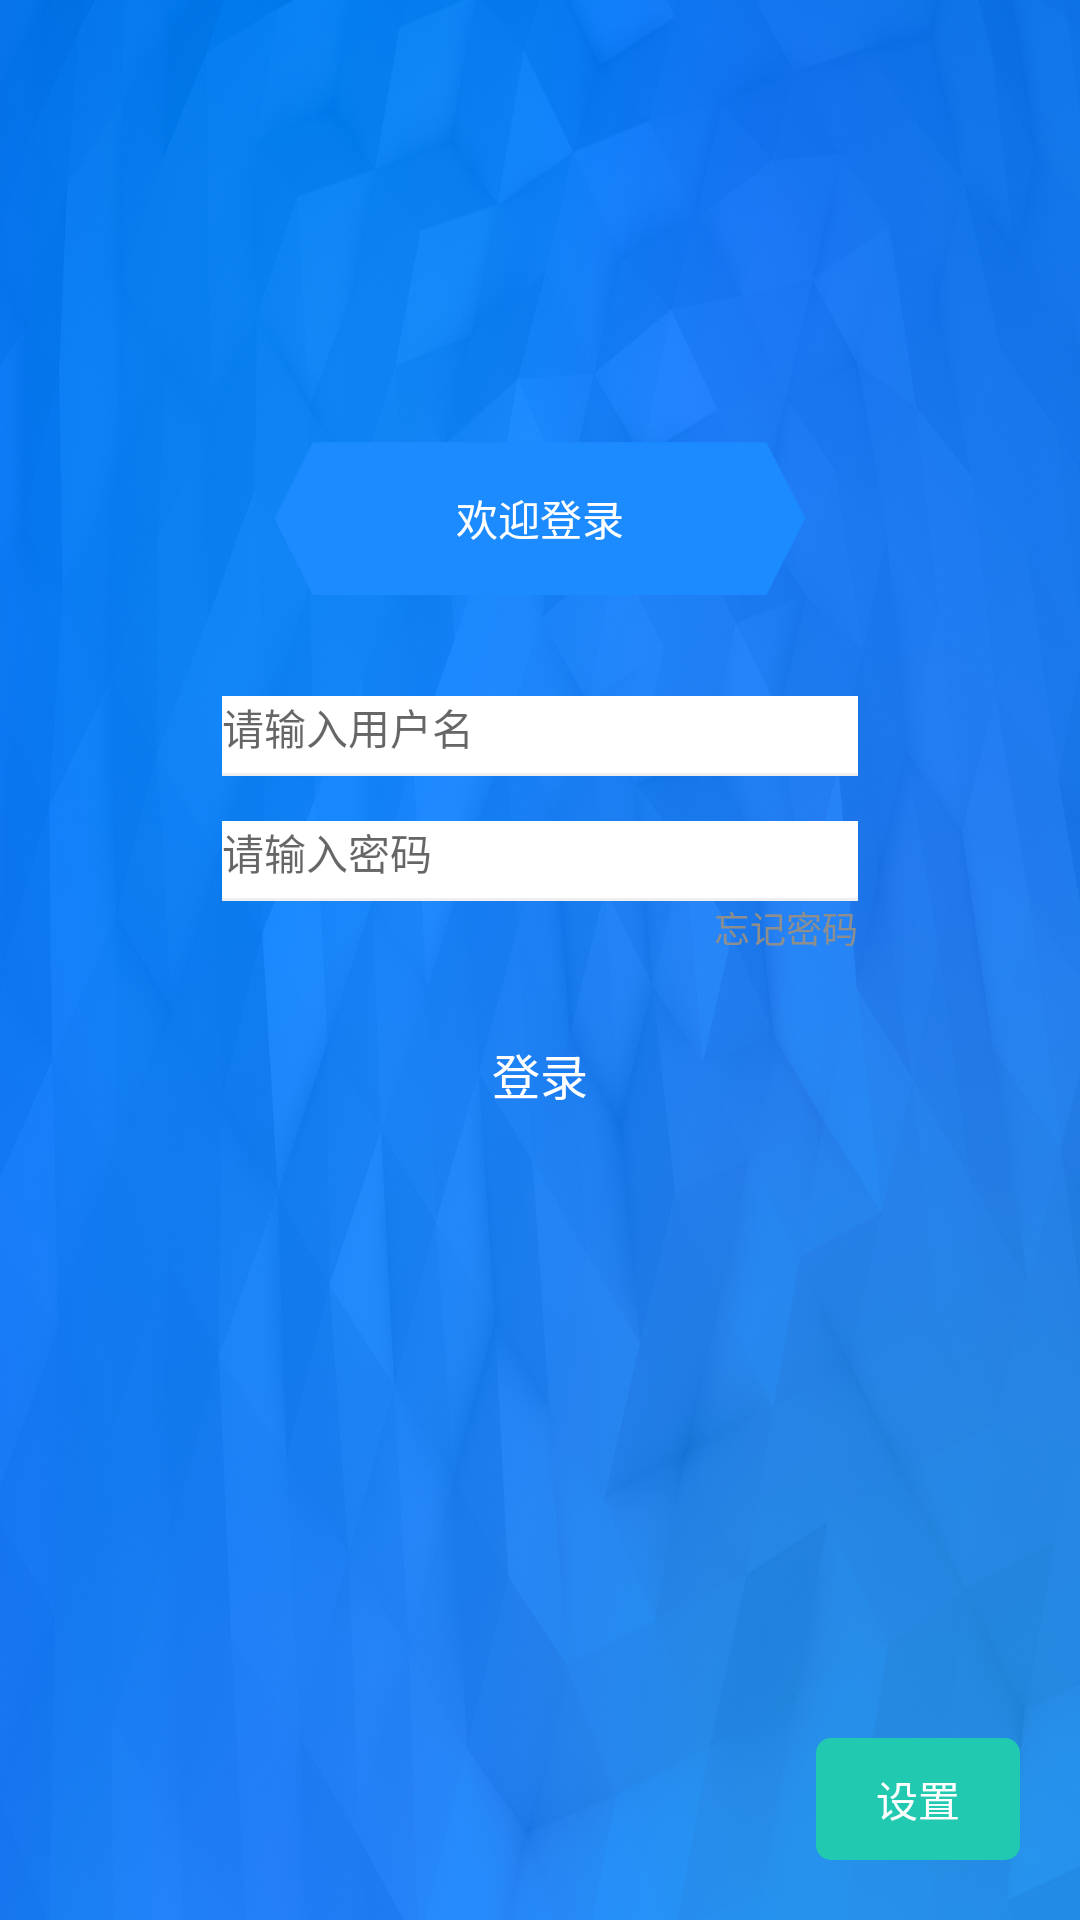

Reconstruct the res/layout file that produces this screen, plus the resources it refers to.
<!-- AndroidManifest.xml: fallback theme Theme.MaterialComponents.DayNight.NoActionBar -->
<!-- res/layout/activity_login.xml -->
<?xml version="1.0" encoding="utf-8"?>
<android.support.constraint.ConstraintLayout xmlns:android="http://schemas.android.com/apk/res/android"
    xmlns:app="http://schemas.android.com/apk/res-auto"
    android:layout_width="match_parent"
    android:layout_height="match_parent"
    android:background="@drawable/bg">

    <TextView
        android:id="@+id/tv_setting"
        android:layout_width="wrap_content"
        android:layout_height="wrap_content"
        android:text="设置"
        android:gravity="center"
        android:textSize="14sp"
        android:paddingLeft="20dp"
        android:paddingTop="10dp"
        android:paddingBottom="10dp"
        android:paddingRight="20dp"
        android:layout_margin="20dp"
        android:textColor="@color/white"
        app:layout_constraintRight_toRightOf="parent"
        app:layout_constraintBottom_toBottomOf="parent"
        android:background="@drawable/shape_entry"/>

    <LinearLayout
        android:id="@+id/ll_content"
        android:layout_width="272dp"
        android:layout_height="244dp"
        android:layout_marginBottom="50dp"
        android:background="@drawable/shape_white"
        android:gravity="center_vertical"
        android:orientation="vertical"
        app:layout_constraintBottom_toBottomOf="parent"
        app:layout_constraintLeft_toLeftOf="parent"
        app:layout_constraintRight_toRightOf="parent"
        app:layout_constraintTop_toTopOf="parent">

        <EditText
            android:id="@+id/edt_account"
            android:layout_width="match_parent"
            android:layout_height="wrap_content"
            android:layout_marginLeft="30dp"
            android:layout_marginTop="20dp"
            android:layout_marginRight="30dp"
            android:background="@color/white"
            android:hint="请输入用户名"
            android:paddingBottom="5dp"
            android:textColor="@color/text_black"
            android:textSize="14sp" />

        <View
            android:layout_width="match_parent"
            android:layout_height="1dp"
            android:layout_marginLeft="30dp"
            android:layout_marginRight="30dp"
            android:background="@color/gray_line" />

        <EditText
            android:id="@+id/edt_password"
            android:layout_width="match_parent"
            android:layout_height="wrap_content"
            android:layout_marginLeft="30dp"
            android:layout_marginTop="15dp"
            android:layout_marginRight="30dp"
            android:background="@color/white"
            android:hint="请输入密码"
            android:inputType="textPassword"
            android:paddingBottom="5dp"
            android:textColor="@color/text_black"
            android:textSize="14sp" />

        <View
            android:layout_width="match_parent"
            android:layout_height="1dp"
            android:layout_marginLeft="30dp"
            android:layout_marginRight="30dp"
            android:background="@color/gray_line" />

        <TextView
            android:id="@+id/tv_forget_pwd"
            android:layout_width="wrap_content"
            android:layout_height="wrap_content"
            android:layout_gravity="right"
            android:layout_marginRight="20dp"
            android:paddingLeft="20dp"
            android:paddingRight="10dp"
            android:paddingBottom="20dp"
            android:text="忘记密码"
            android:textColor="@color/hint_gray"
            android:textSize="12sp" />

        <TextView
            android:id="@+id/tv_login"
            android:layout_width="match_parent"
            android:layout_height="40dp"
            android:layout_marginLeft="40dp"
            android:layout_marginRight="40dp"
            android:clickable="false"
            android:gravity="center"
            android:text="登录"
            android:textColor="@color/white"
            android:textSize="16sp" />
    </LinearLayout>

    <RelativeLayout
        android:layout_width="wrap_content"
        android:layout_height="wrap_content"
        app:layout_constraintBottom_toBottomOf="@+id/ll_content"
        app:layout_constraintLeft_toLeftOf="parent"
        app:layout_constraintRight_toRightOf="parent">

        <ImageView
            android:layout_width="200dp"
            android:layout_height="55dp"
            app:srcCompat="@drawable/login_blue_bg" />

        <TextView
            android:layout_width="wrap_content"
            android:layout_height="55dp"
            android:layout_marginBottom="216.5dp"
            android:gravity="center"
            android:text="欢迎登录"
            android:layout_centerHorizontal="true"
            android:textColor="@color/white" />
    </RelativeLayout>

</android.support.constraint.ConstraintLayout>
<!-- resources referenced by this layout -->
<resources>
  <color name="gray_line">#EFEFEF</color>
  <color name="hint_gray">#8E8E8E</color>
  <color name="text_black">#333333</color>
  <color name="white">#ffffff</color>
  <!-- drawable bg: png bitmap (drawable-hdpi, 249119 bytes) -->
  <!-- drawable login_blue_bg (drawable) -->
  <vector android:height="55dp" android:viewportHeight="220"
      android:viewportWidth="800" android:width="200dp" xmlns:android="http://schemas.android.com/apk/res/android">
      <path android:fillColor="#1C8BFF" android:pathData="M97.5,212.01l-51.833,-101.903l51.833,-101.902l604.334,0l51.832,101.902l-51.832,101.903z"/>
  </vector>
  <!-- drawable shape_entry (drawable) -->
  <?xml version="1.0" encoding="utf-8"?>
  <shape xmlns:android="http://schemas.android.com/apk/res/android">
      <corners android:radius="5dp"/>
      <solid android:color="#20C9AF"/>
  </shape>
</resources>
